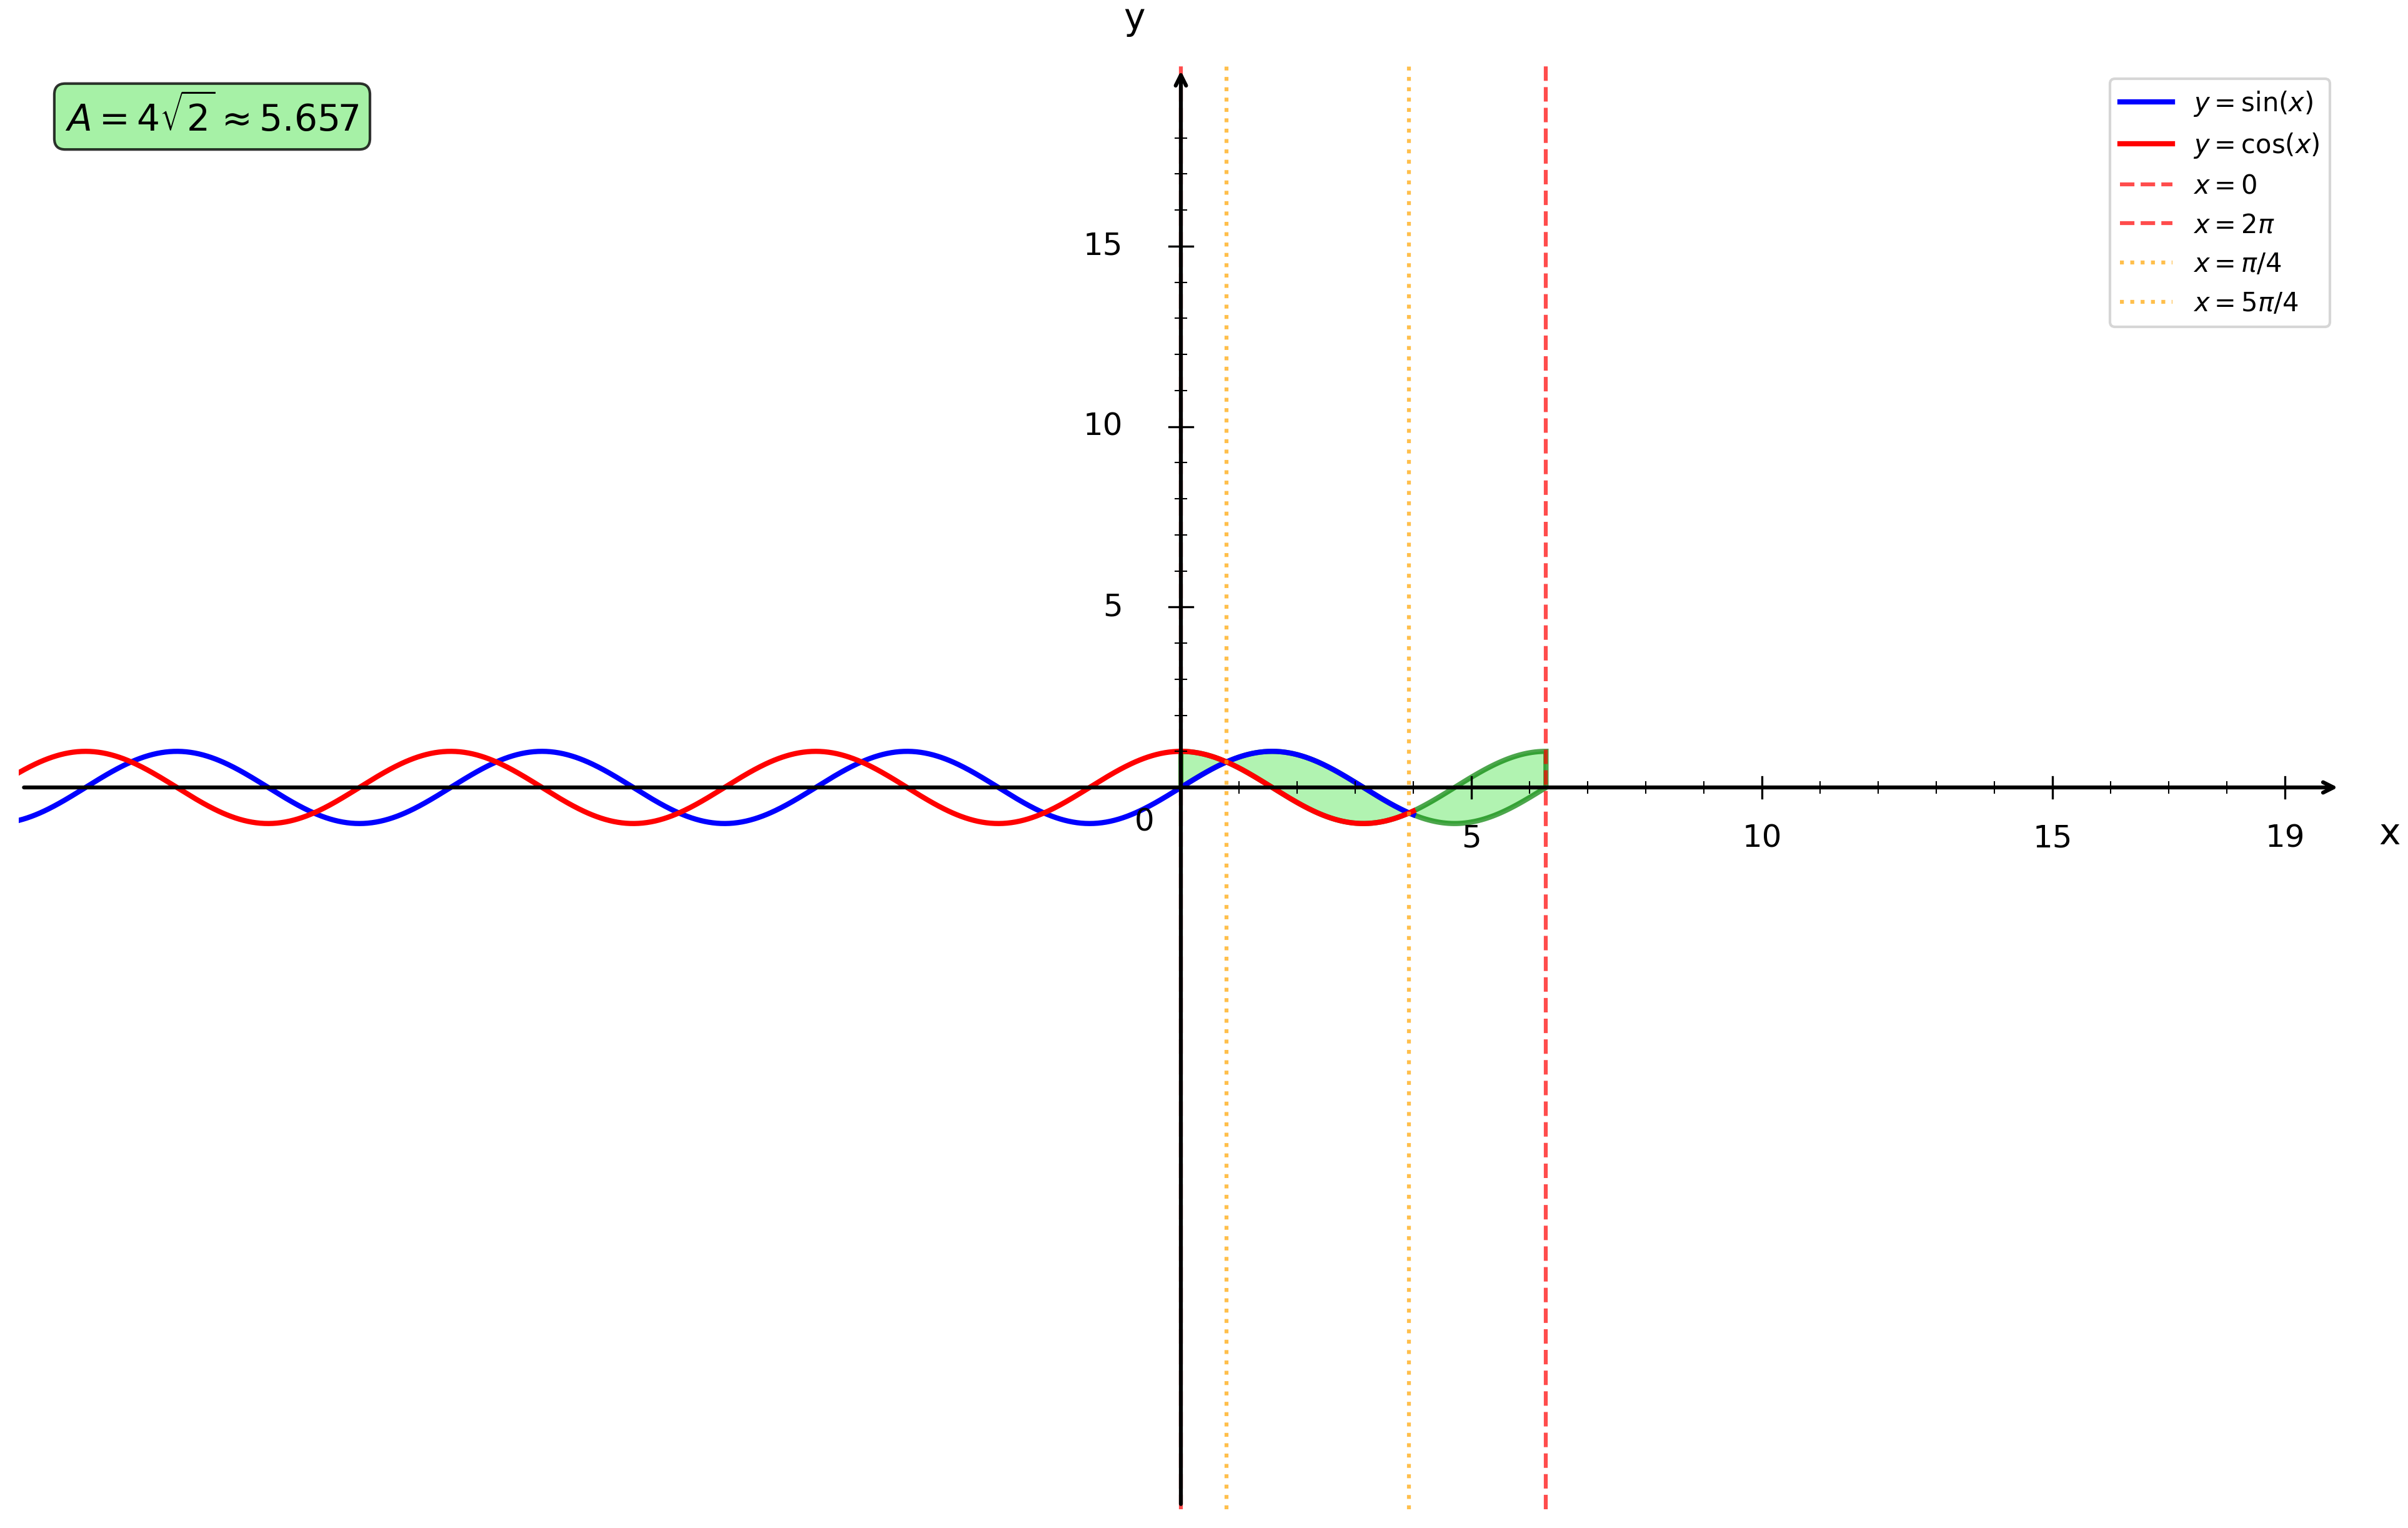

This figure's Python source:
import numpy as np
import matplotlib.pyplot as plt
from matplotlib.patches import Polygon

plt.figure(figsize=(16, 10))
ax = plt.gca()

# Fonctions
def f1(x):
    return np.sin(x)

def f2(x):
    return np.cos(x)

# Bornes d'intégration
a = 0
b = 2*np.pi
intersection1 = np.pi/4
intersection2 = 5*np.pi/4

# Intervalles
x1 = np.linspace(-20, 4, 1000)

# Courbes
plt.plot(x1, f1(x1), 'b-', linewidth=2, label=r'$y = \sin(x)$')
plt.plot(x1, f2(x1), 'r-', linewidth=2, label=r'$y = \cos(x)$')

# Remplissage de l'aire entre les courbes - Partie 1 (0 à π/4)
x_fill1 = np.linspace(a, intersection1, 50)
y1_fill1 = f1(x_fill1)
y2_fill1 = f2(x_fill1)

# Création du polygone pour la première partie
vertices1 = list(zip(x_fill1, y2_fill1)) + list(zip(x_fill1[::-1], y1_fill1[::-1]))
polygon1 = Polygon(vertices1, facecolor='lightgreen', alpha=0.7, edgecolor='green', linewidth=2)
ax.add_patch(polygon1)

# Remplissage de l'aire entre les courbes - Partie 2 (π/4 à 5π/4)
x_fill2 = np.linspace(intersection1, intersection2, 50)
y1_fill2 = f1(x_fill2)
y2_fill2 = f2(x_fill2)

# Création du polygone pour la deuxième partie
vertices2 = list(zip(x_fill2, y1_fill2)) + list(zip(x_fill2[::-1], y2_fill2[::-1]))
polygon2 = Polygon(vertices2, facecolor='lightgreen', alpha=0.7, edgecolor='green', linewidth=2)
ax.add_patch(polygon2)

# Remplissage de l'aire entre les courbes - Partie 3 (5π/4 à 2π)
x_fill3 = np.linspace(intersection2, b, 50)
y1_fill3 = f1(x_fill3)
y2_fill3 = f2(x_fill3)

# Création du polygone pour la troisième partie
vertices3 = list(zip(x_fill3, y2_fill3)) + list(zip(x_fill3[::-1], y1_fill3[::-1]))
polygon3 = Polygon(vertices3, facecolor='lightgreen', alpha=0.7, edgecolor='green', linewidth=2)
ax.add_patch(polygon3)

# Droites verticales aux bornes
plt.axvline(x=a, color='red', linestyle='--', linewidth=1.5, alpha=0.7, label='$x = 0$')
plt.axvline(x=b, color='red', linestyle='--', linewidth=1.5, alpha=0.7, label='$x = 2\pi$')
plt.axvline(x=intersection1, color='orange', linestyle=':', linewidth=1.5, alpha=0.7, label='$x = \pi/4$')
plt.axvline(x=intersection2, color='orange', linestyle=':', linewidth=1.5, alpha=0.7, label='$x = 5\pi/4$')

# Limites
plt.xlim(-20, 20)
plt.ylim(-20, 20)

# Désactiver ticks automatiques
ax.set_xticks([])
ax.set_yticks([])

# Supprimer spines
for spine in ax.spines.values():
    spine.set_visible(False)

# Tracer les axes avec flèches
ax.annotate("", xy=(20, 0), xytext=(-20, 0),
            arrowprops=dict(arrowstyle="->", color="black", linewidth=1.5))
ax.annotate("", xy=(0, 20), xytext=(0, -20),
            arrowprops=dict(arrowstyle="->", color="black", linewidth=1.5))

# Texte "0"
ax.text(-0.8, -1.2, '0', fontsize=12)

# Graduation manuelle
xticks_major = [5, 10, 15, 19]
yticks_major = [5, 10, 15, 19]

# Axe X grandes graduations
for x in xticks_major:
    ax.plot([x, x], [-0.3, 0.3], color="black", linewidth=0.8)
    ax.text(x, -1.0, str(x), ha='center', va='top', fontsize=12)

# Axe Y grandes graduations
for y in yticks_major:
    if y < 19:
        ax.plot([-0.2, 0.2], [y, y], color="black", linewidth=0.8)
        ax.text(-1.0, y, str(y), ha='right', va='center', fontsize=12)

# Petites graduations intermédiaires
for x in range(1, 20):
    if x not in xticks_major:
        ax.plot([x, x], [-0.15, 0.15], color="black", linewidth=0.5)

for y in range(1, 20):
    if y not in yticks_major and y < 19:
        ax.plot([-0.1, 0.1], [y, y], color="black", linewidth=0.5)

# Labels
plt.xlabel('x', fontsize=14, labelpad=15)
plt.ylabel('y', fontsize=14, labelpad=15, rotation=0)
ax.xaxis.set_label_coords(1.02, 0.48)
ax.yaxis.set_label_coords(0.48, 1.02)

# Légende
plt.legend(fontsize=10, loc='upper right')

# Ajout du calcul de l'aire
aire = 4*np.sqrt(2)
plt.text(0.02, 0.98, f'$A = 4\\sqrt{{2}} \\approx {aire:.3f}$', 
         transform=plt.gca().transAxes, fontsize=14, fontweight='bold',
         bbox=dict(boxstyle='round', facecolor='lightgreen', alpha=0.8),
         verticalalignment='top')

# Sauvegarde
plt.savefig('/Users/anthonytabet/Desktop/OptiTABV2/OptiTAB/frontend/cours/graphe/applications_geometriques_question3.png', 
            dpi=300, bbox_inches='tight')
plt.show()

print("Graphique 'applications_geometriques_question3.png' créé avec succès!")
